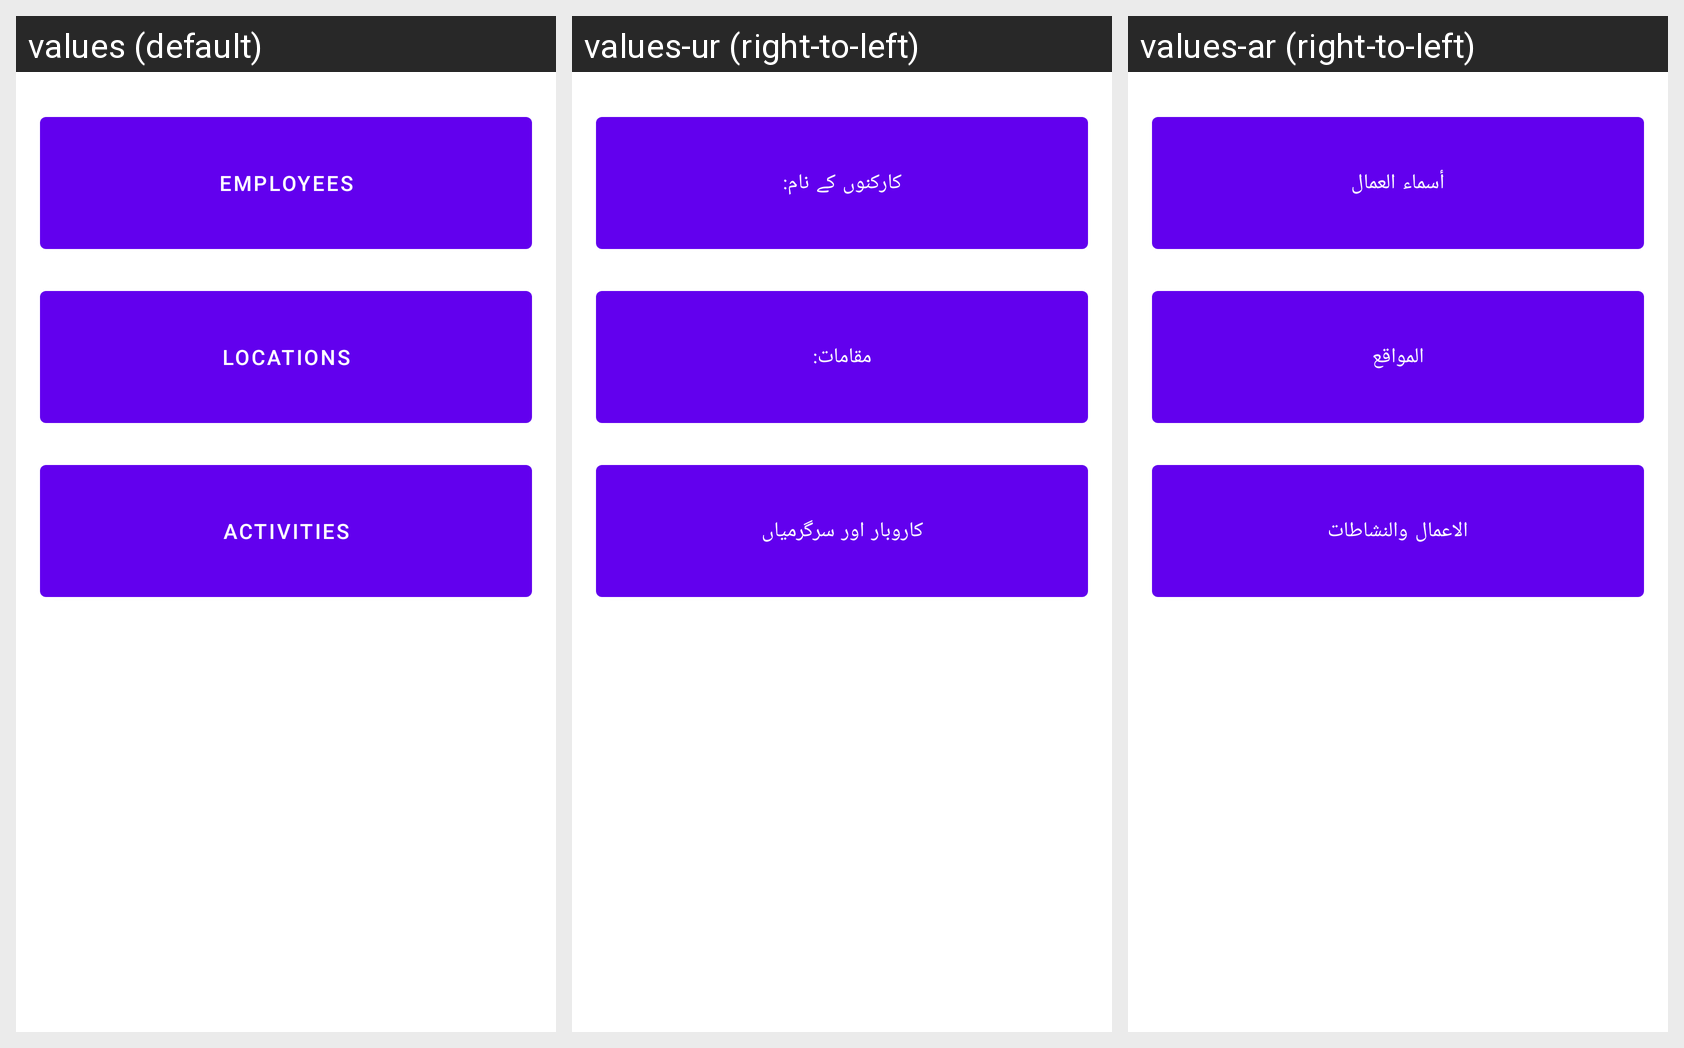

The same Android screen rendered under several of its app's locales, left to right. List the strings drawn on it with the default value and each locale's translation.
Android screen res/layout/fragment_employee_location_activity.xml rendered under 3 locales, left to right: values (default), values-ur (right-to-left), values-ar (right-to-left). Device: Nexus 5 (rendered at 1080×1920; each locale shown at half size, 540×960, under a caption strip naming it); theme Theme.EmployeeSiteData.
Strings drawn on this screen, with the default value and each locale's value (text and hints the layout hard-codes, and strings that could not be matched under every locale, appear in the picture but are not listed):

employees
  values: Employees
  values-ur: کارکنوں کے نام:
  values-ar: أسماء العمال

locations
  values: Locations
  values-ur: مقامات:
  values-ar: المواقع

activities
  values: Activities
  values-ur: کاروبار اور سرگرمیاں
  values-ar: الاعمال والنشاطات
